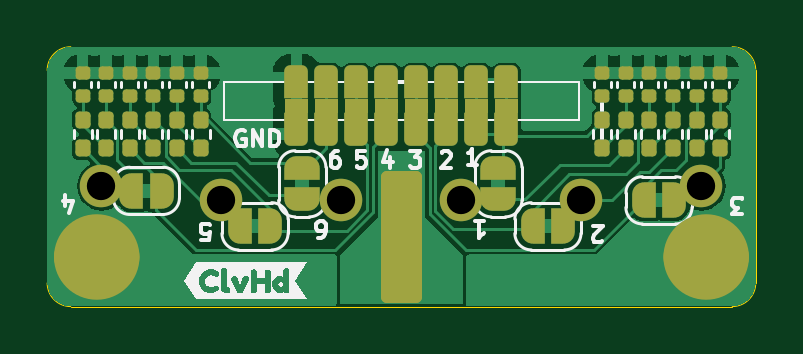
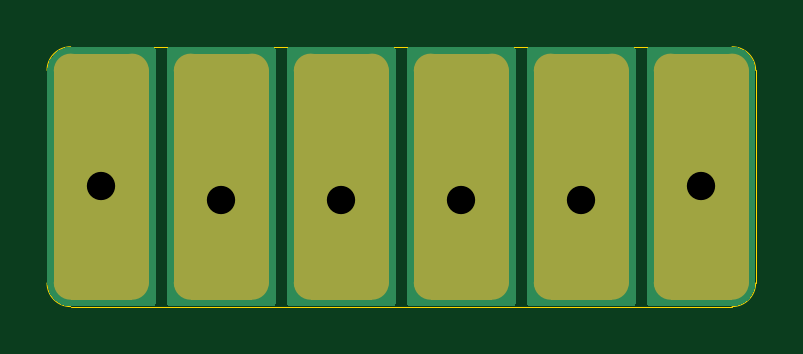
Circuit board: 13 layer files. Board 30.0 x 11.0 mm.
- bottom_copper: DRY_ELEC_6CH_MID-CuBottom.gbr (5782 bytes)
- inner_copper: DRY_ELEC_6CH_MID-CuIn1.gbr (1054 bytes)
- inner_copper: DRY_ELEC_6CH_MID-CuIn2.gbr (1416 bytes)
- top_copper: DRY_ELEC_6CH_MID-CuTop.gbr (41082 bytes)
- outline: DRY_ELEC_6CH_MID-EdgeCuts.gbr (1065 bytes)
- bottom_mask: DRY_ELEC_6CH_MID-MaskBottom.gbr (6938 bytes)
- top_mask: DRY_ELEC_6CH_MID-MaskTop.gbr (7457 bytes)
- drill: DRY_ELEC_6CH_MID-NPTH.drl (357 bytes)
- drill: DRY_ELEC_6CH_MID-PTH.drl (510 bytes)
- paste: DRY_ELEC_6CH_MID-PasteBottom.gbr (550 bytes)
- paste: DRY_ELEC_6CH_MID-PasteTop.gbr (2941 bytes)
- bottom_silk: DRY_ELEC_6CH_MID-SilkBottom.gbr (6948 bytes)
- top_silk: DRY_ELEC_6CH_MID-SilkTop.gbr (26545 bytes)

=== bottom_copper: DRY_ELEC_6CH_MID-CuBottom.gbr ===
%TF.GenerationSoftware,KiCad,Pcbnew,8.0.5-unknown-[number-redacted]~355805756e~ubuntu22.04.1*%
%TF.CreationDate,2024-10-12T17:39:12+01:00*%
%TF.ProjectId,DRY_ELEC_6CH_MID,4452595f-454c-4454-935f-3643485f4d49,1.0*%
%TF.SameCoordinates,Original*%
%TF.FileFunction,Copper,L4,Bot*%
%TF.FilePolarity,Positive*%
%FSLAX46Y46*%
G04 Gerber Fmt 4.6, Leading zero omitted, Abs format (unit mm)*
G04 Created by KiCad (PCBNEW 8.0.5-unknown-[number-redacted]~355805756e~ubuntu22.04.1) date 2024-10-12 17:39:12*
%MOMM*%
%LPD*%
G01*
G04 APERTURE LIST*
%TA.AperFunction,ComponentPad*%
%ADD10C,1.800000*%
%TD*%
G04 APERTURE END LIST*
D10*
%TO.P,J17,1,Pin_1*%
%TO.N,/filtering_1/ELECTRODE*%
X32539999Y-32000000D03*
%TD*%
%TO.P,J21,1,Pin_1*%
%TO.N,/filtering_5/ELECTRODE*%
X22379999Y-32000000D03*
%TD*%
%TO.P,J20,1,Pin_1*%
%TO.N,/filtering_4/ELECTRODE*%
X17299999Y-31400000D03*
%TD*%
%TO.P,J18,1,Pin_1*%
%TO.N,/filtering_2/ELECTRODE*%
X37619999Y-32000000D03*
%TD*%
%TO.P,J22,1,Pin_1*%
%TO.N,/filtering_6/ELECTRODE*%
X27459999Y-32000000D03*
%TD*%
%TO.P,J19,1,Pin_1*%
%TO.N,/filtering_3/ELECTRODE*%
X42699999Y-31400000D03*
%TD*%
%TA.AperFunction,Conductor*%
%TO.N,/filtering_5/ELECTRODE*%
G36*
X24623038Y-25530185D02*
G01*
X24668793Y-25582989D01*
X24679999Y-25634500D01*
X24679999Y-36365500D01*
X24660314Y-36432539D01*
X24607510Y-36478294D01*
X24555999Y-36489500D01*
X20203999Y-36489500D01*
X20136960Y-36469815D01*
X20091205Y-36417011D01*
X20079999Y-36365500D01*
X20079999Y-25634500D01*
X20099684Y-25567461D01*
X20152488Y-25521706D01*
X20203999Y-25510500D01*
X24555999Y-25510500D01*
X24623038Y-25530185D01*
G37*
%TD.AperFunction*%
%TD*%
%TA.AperFunction,Conductor*%
%TO.N,/filtering_3/ELECTRODE*%
G36*
X44005393Y-25510971D02*
G01*
X44161018Y-25524587D01*
X44182296Y-25528338D01*
X44327950Y-25567366D01*
X44348259Y-25574759D01*
X44450050Y-25622224D01*
X44484919Y-25638484D01*
X44503630Y-25649286D01*
X44627148Y-25735774D01*
X44643706Y-25749667D01*
X44750331Y-25856291D01*
X44764225Y-25872850D01*
X44850709Y-25996362D01*
X44861516Y-26015081D01*
X44925240Y-26151739D01*
X44932633Y-26172049D01*
X44971659Y-26317696D01*
X44975412Y-26338982D01*
X44989027Y-26494593D01*
X44989499Y-26505401D01*
X44989499Y-35494587D01*
X44989027Y-35505395D01*
X44975411Y-35661017D01*
X44971658Y-35682303D01*
X44932632Y-35827950D01*
X44925239Y-35848261D01*
X44861516Y-35984915D01*
X44850709Y-36003633D01*
X44764219Y-36127154D01*
X44750325Y-36143712D01*
X44643711Y-36250326D01*
X44627153Y-36264220D01*
X44503631Y-36350711D01*
X44484913Y-36361518D01*
X44348263Y-36425239D01*
X44327951Y-36432632D01*
X44182301Y-36471658D01*
X44161016Y-36475411D01*
X44047747Y-36485321D01*
X44005379Y-36489028D01*
X43994577Y-36489500D01*
X40523999Y-36489500D01*
X40456960Y-36469815D01*
X40411205Y-36417011D01*
X40399999Y-36365500D01*
X40399999Y-25634500D01*
X40419684Y-25567461D01*
X40472488Y-25521706D01*
X40523999Y-25510500D01*
X43994587Y-25510500D01*
X44005393Y-25510971D01*
G37*
%TD.AperFunction*%
%TD*%
%TA.AperFunction,Conductor*%
%TO.N,/filtering_1/ELECTRODE*%
G36*
X34783038Y-25530185D02*
G01*
X34828793Y-25582989D01*
X34839999Y-25634500D01*
X34839999Y-36365500D01*
X34820314Y-36432539D01*
X34767510Y-36478294D01*
X34715999Y-36489500D01*
X30363999Y-36489500D01*
X30296960Y-36469815D01*
X30251205Y-36417011D01*
X30239999Y-36365500D01*
X30239999Y-25634500D01*
X30259684Y-25567461D01*
X30312488Y-25521706D01*
X30363999Y-25510500D01*
X34715999Y-25510500D01*
X34783038Y-25530185D01*
G37*
%TD.AperFunction*%
%TD*%
%TA.AperFunction,Conductor*%
%TO.N,/filtering_4/ELECTRODE*%
G36*
X19543038Y-25530185D02*
G01*
X19588793Y-25582989D01*
X19599999Y-25634500D01*
X19599999Y-36365500D01*
X19580314Y-36432539D01*
X19527510Y-36478294D01*
X19475999Y-36489500D01*
X16005411Y-36489500D01*
X15994605Y-36489028D01*
X15969583Y-36486838D01*
X15838981Y-36475412D01*
X15817695Y-36471659D01*
X15672048Y-36432633D01*
X15651737Y-36425240D01*
X15515083Y-36361517D01*
X15496365Y-36350710D01*
X15372848Y-36264223D01*
X15356290Y-36250329D01*
X15249670Y-36143709D01*
X15235776Y-36127151D01*
X15149289Y-36003633D01*
X15138482Y-35984915D01*
X15074759Y-35848261D01*
X15067366Y-35827950D01*
X15028338Y-35682297D01*
X15024587Y-35661016D01*
X15010971Y-35505384D01*
X15010499Y-35494577D01*
X15010499Y-26505412D01*
X15010971Y-26494605D01*
X15024586Y-26338983D01*
X15028337Y-26317704D01*
X15067366Y-26172044D01*
X15074758Y-26151739D01*
X15112261Y-26071313D01*
X15138485Y-26015074D01*
X15149282Y-25996373D01*
X15235778Y-25872843D01*
X15249661Y-25856297D01*
X15356298Y-25749661D01*
X15372837Y-25735783D01*
X15496369Y-25649284D01*
X15515079Y-25638483D01*
X15651737Y-25574758D01*
X15672043Y-25567366D01*
X15817703Y-25528337D01*
X15838977Y-25524586D01*
X15994593Y-25510971D01*
X16005400Y-25510500D01*
X19475999Y-25510500D01*
X19543038Y-25530185D01*
G37*
%TD.AperFunction*%
%TD*%
%TA.AperFunction,Conductor*%
%TO.N,/filtering_6/ELECTRODE*%
G36*
X29703038Y-25530185D02*
G01*
X29748793Y-25582989D01*
X29759999Y-25634500D01*
X29759999Y-36365500D01*
X29740314Y-36432539D01*
X29687510Y-36478294D01*
X29635999Y-36489500D01*
X25283999Y-36489500D01*
X25216960Y-36469815D01*
X25171205Y-36417011D01*
X25159999Y-36365500D01*
X25159999Y-25634500D01*
X25179684Y-25567461D01*
X25232488Y-25521706D01*
X25283999Y-25510500D01*
X29635999Y-25510500D01*
X29703038Y-25530185D01*
G37*
%TD.AperFunction*%
%TD*%
%TA.AperFunction,Conductor*%
%TO.N,/filtering_2/ELECTRODE*%
G36*
X39863038Y-25530185D02*
G01*
X39908793Y-25582989D01*
X39919999Y-25634500D01*
X39919999Y-36365500D01*
X39900314Y-36432539D01*
X39847510Y-36478294D01*
X39795999Y-36489500D01*
X35443999Y-36489500D01*
X35376960Y-36469815D01*
X35331205Y-36417011D01*
X35319999Y-36365500D01*
X35319999Y-25634500D01*
X35339684Y-25567461D01*
X35392488Y-25521706D01*
X35443999Y-25510500D01*
X39795999Y-25510500D01*
X39863038Y-25530185D01*
G37*
%TD.AperFunction*%
%TD*%
M02*

=== inner_copper: DRY_ELEC_6CH_MID-CuIn1.gbr ===
%TF.GenerationSoftware,KiCad,Pcbnew,8.0.5-unknown-[number-redacted]~355805756e~ubuntu22.04.1*%
%TF.CreationDate,2024-10-12T17:39:12+01:00*%
%TF.ProjectId,DRY_ELEC_6CH_MID,4452595f-454c-4454-935f-3643485f4d49,1.0*%
%TF.SameCoordinates,Original*%
%TF.FileFunction,Copper,L2,Inr*%
%TF.FilePolarity,Positive*%
%FSLAX46Y46*%
G04 Gerber Fmt 4.6, Leading zero omitted, Abs format (unit mm)*
G04 Created by KiCad (PCBNEW 8.0.5-unknown-[number-redacted]~355805756e~ubuntu22.04.1) date 2024-10-12 17:39:12*
%MOMM*%
%LPD*%
G01*
G04 APERTURE LIST*
%TA.AperFunction,ComponentPad*%
%ADD10C,1.800000*%
%TD*%
G04 APERTURE END LIST*
D10*
%TO.N,/filtering_1/ELECTRODE*%
%TO.C,J17*%
X32539999Y-32000000D03*
%TD*%
%TO.N,/filtering_5/ELECTRODE*%
%TO.C,J21*%
X22379999Y-32000000D03*
%TD*%
%TO.N,/filtering_4/ELECTRODE*%
%TO.C,J20*%
X17299999Y-31400000D03*
%TD*%
%TO.N,/filtering_2/ELECTRODE*%
%TO.C,J18*%
X37619999Y-32000000D03*
%TD*%
%TO.N,/filtering_6/ELECTRODE*%
%TO.C,J22*%
X27459999Y-32000000D03*
%TD*%
%TO.N,/filtering_3/ELECTRODE*%
%TO.C,J19*%
X42699999Y-31400000D03*
%TD*%
M02*

=== inner_copper: DRY_ELEC_6CH_MID-CuIn2.gbr ===
%TF.GenerationSoftware,KiCad,Pcbnew,8.0.5-unknown-[number-redacted]~355805756e~ubuntu22.04.1*%
%TF.CreationDate,2024-10-12T17:39:12+01:00*%
%TF.ProjectId,DRY_ELEC_6CH_MID,4452595f-454c-4454-935f-3643485f4d49,1.0*%
%TF.SameCoordinates,Original*%
%TF.FileFunction,Copper,L3,Inr*%
%TF.FilePolarity,Positive*%
%FSLAX46Y46*%
G04 Gerber Fmt 4.6, Leading zero omitted, Abs format (unit mm)*
G04 Created by KiCad (PCBNEW 8.0.5-unknown-[number-redacted]~355805756e~ubuntu22.04.1) date 2024-10-12 17:39:12*
%MOMM*%
%LPD*%
G01*
G04 APERTURE LIST*
%TA.AperFunction,ComponentPad*%
%ADD10C,1.800000*%
%TD*%
%TA.AperFunction,Conductor*%
%ADD11C,0.127000*%
%TD*%
G04 APERTURE END LIST*
D10*
%TO.N,/filtering_1/ELECTRODE*%
%TO.C,J17*%
X32539999Y-32000000D03*
%TD*%
%TO.N,/filtering_5/ELECTRODE*%
%TO.C,J21*%
X22379999Y-32000000D03*
%TD*%
%TO.N,/filtering_4/ELECTRODE*%
%TO.C,J20*%
X17299999Y-31400000D03*
%TD*%
%TO.N,/filtering_2/ELECTRODE*%
%TO.C,J18*%
X37619999Y-32000000D03*
%TD*%
%TO.N,/filtering_6/ELECTRODE*%
%TO.C,J22*%
X27459999Y-32000000D03*
%TD*%
%TO.N,/filtering_3/ELECTRODE*%
%TO.C,J19*%
X42699999Y-31400000D03*
%TD*%
D11*
%TO.N,*%
X30600000Y-27400000D02*
X30600000Y-31725000D01*
X29573800Y-26551200D02*
X29573800Y-31551200D01*
X30600000Y-31725000D02*
X32625000Y-33750000D01*
X29573800Y-31551200D02*
X27375000Y-33750000D01*
X30000000Y-26125000D02*
X29573800Y-26551200D01*
X30000000Y-26800000D02*
X30600000Y-27400000D01*
%TD*%
M02*

=== top_copper: DRY_ELEC_6CH_MID-CuTop.gbr (41082 bytes, source omitted) ===
=== outline: DRY_ELEC_6CH_MID-EdgeCuts.gbr ===
%TF.GenerationSoftware,KiCad,Pcbnew,8.0.5-unknown-[number-redacted]~355805756e~ubuntu22.04.1*%
%TF.CreationDate,2024-10-12T17:39:12+01:00*%
%TF.ProjectId,DRY_ELEC_6CH_MID,4452595f-454c-4454-935f-3643485f4d49,1.0*%
%TF.SameCoordinates,Original*%
%TF.FileFunction,Profile,NP*%
%FSLAX46Y46*%
G04 Gerber Fmt 4.6, Leading zero omitted, Abs format (unit mm)*
G04 Created by KiCad (PCBNEW 8.0.5-unknown-[number-redacted]~355805756e~ubuntu22.04.1) date 2024-10-12 17:39:12*
%MOMM*%
%LPD*%
G01*
G04 APERTURE LIST*
%TA.AperFunction,Profile*%
%ADD10C,0.038100*%
%TD*%
G04 APERTURE END LIST*
D10*
X14999999Y-26500000D02*
X14999999Y-35500000D01*
X15999999Y-36500000D02*
X43999999Y-36500000D01*
X15999999Y-36500000D02*
G75*
G02*
X15000000Y-35500000I1J1000000D01*
G01*
X43999999Y-25500000D02*
G75*
G02*
X45000000Y-26500000I1J-1000000D01*
G01*
X43999999Y-25500000D02*
X15999999Y-25500000D01*
X44999999Y-35500000D02*
X44999999Y-26500000D01*
X44999999Y-35500000D02*
G75*
G02*
X43999999Y-36499999I-999999J0D01*
G01*
X14999999Y-26500000D02*
G75*
G02*
X15999999Y-25499999I1000001J0D01*
G01*
M02*

=== bottom_mask: DRY_ELEC_6CH_MID-MaskBottom.gbr (6938 bytes, source omitted) ===
=== top_mask: DRY_ELEC_6CH_MID-MaskTop.gbr (7457 bytes, source omitted) ===
=== drill: DRY_ELEC_6CH_MID-NPTH.drl ===
M48
; DRILL file {KiCad 8.0.5-unknown-[number-redacted]~355805756e~ubuntu22.04.1} date 2024-10-12T17:39:12+0100
; FORMAT={-:-/ absolute / inch / decimal}
; #@! TF.CreationDate,2024-10-12T17:39:12+01:00
; #@! TF.GenerationSoftware,Kicad,Pcbnew,8.0.5-unknown-[number-redacted]~355805756e~ubuntu22.04.1
; #@! TF.FileFunction,NonPlated,1,4,NPTH
FMAT,2
INCH
%
G90
G05
M30

=== drill: DRY_ELEC_6CH_MID-PTH.drl ===
M48
; DRILL file {KiCad 8.0.5-unknown-[number-redacted]~355805756e~ubuntu22.04.1} date 2024-10-12T17:39:12+0100
; FORMAT={-:-/ absolute / inch / decimal}
; #@! TF.CreationDate,2024-10-12T17:39:12+01:00
; #@! TF.GenerationSoftware,Kicad,Pcbnew,8.0.5-unknown-[number-redacted]~355805756e~ubuntu22.04.1
; #@! TF.FileFunction,Plated,1,4,PTH
FMAT,2
INCH
; #@! TA.AperFunction,Plated,PTH,ComponentDrill
T1C0.0472
%
G90
G05
T1
X0.6811Y-1.2362
X0.8811Y-1.2598
X1.0811Y-1.2598
X1.2811Y-1.2598
X1.4811Y-1.2598
X1.6811Y-1.2362
M30

=== paste: DRY_ELEC_6CH_MID-PasteBottom.gbr ===
%TF.GenerationSoftware,KiCad,Pcbnew,8.0.5-unknown-[number-redacted]~355805756e~ubuntu22.04.1*%
%TF.CreationDate,2024-10-12T17:39:12+01:00*%
%TF.ProjectId,DRY_ELEC_6CH_MID,4452595f-454c-4454-935f-3643485f4d49,1.0*%
%TF.SameCoordinates,Original*%
%TF.FileFunction,Paste,Bot*%
%TF.FilePolarity,Positive*%
%FSLAX46Y46*%
G04 Gerber Fmt 4.6, Leading zero omitted, Abs format (unit mm)*
G04 Created by KiCad (PCBNEW 8.0.5-unknown-[number-redacted]~355805756e~ubuntu22.04.1) date 2024-10-12 17:39:12*
%MOMM*%
%LPD*%
G01*
G04 APERTURE LIST*
G04 APERTURE END LIST*
M02*

=== paste: DRY_ELEC_6CH_MID-PasteTop.gbr (2941 bytes, source withheld) ===
=== bottom_silk: DRY_ELEC_6CH_MID-SilkBottom.gbr (6948 bytes, source omitted) ===
=== top_silk: DRY_ELEC_6CH_MID-SilkTop.gbr (26545 bytes, source omitted) ===
